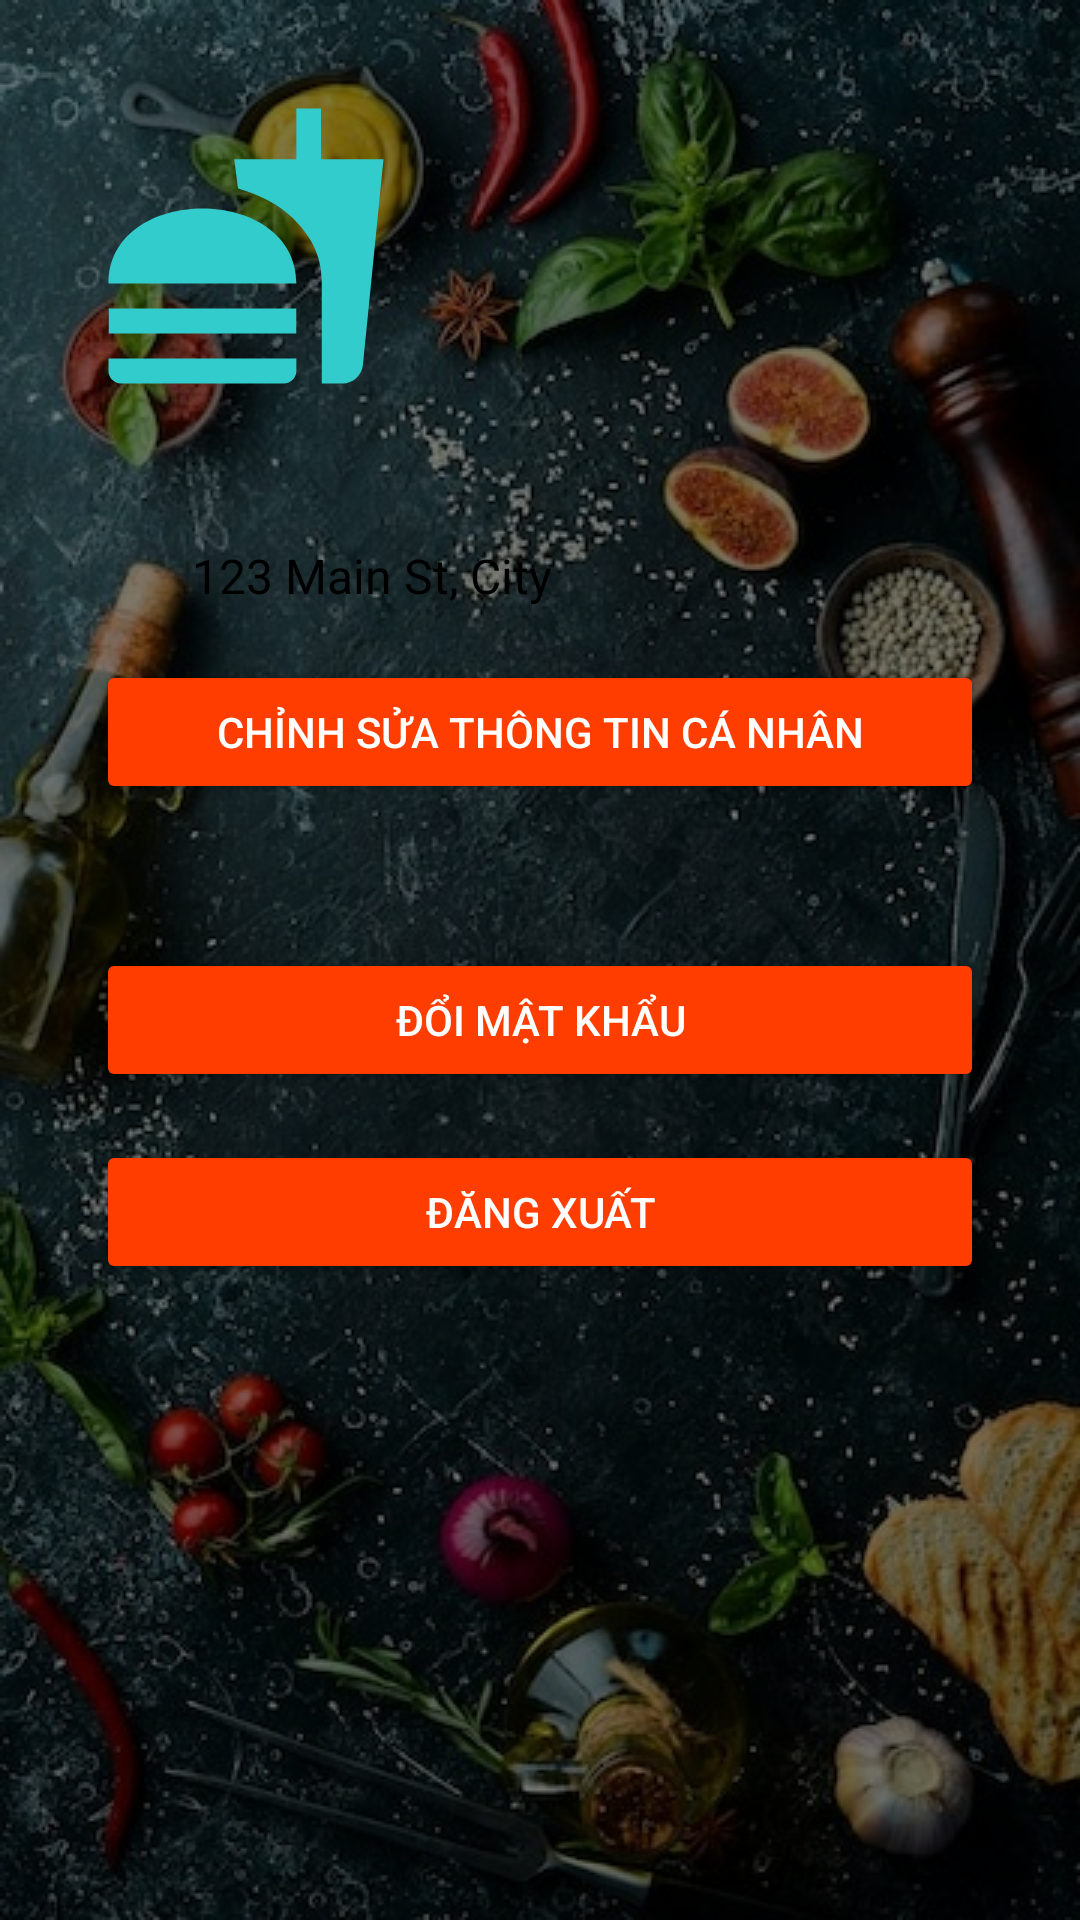

Produce the Android XML layout that renders to this screen, including the resource entries it uses.
<!-- AndroidManifest.xml: application theme Theme.ProjectDatMonAn -->
<!-- res/layout/fragment_profile.xml -->
<?xml version="1.0" encoding="utf-8"?>
<LinearLayout
    xmlns:android="http://schemas.android.com/apk/res/android"
    android:layout_width="match_parent"
    android:layout_height="match_parent"
    android:orientation="vertical"
    android:background="@drawable/food_background"
    android:padding="16dp">

    
    <LinearLayout
        android:layout_width="match_parent"
        android:layout_height="wrap_content"
        android:orientation="horizontal"
        android:gravity="center"
        android:padding="16dp">

        
        <ImageView
            android:id="@+id/avatarImageView"
            android:layout_width="100dp"
            android:layout_height="100dp"
            android:src="@drawable/ic_avatar"
            android:scaleType="centerCrop"
            android:layout_marginEnd="16dp" />

        
        <LinearLayout
            android:layout_width="0dp"
            android:layout_height="wrap_content"
            android:layout_weight="1"
            android:orientation="vertical"
            android:gravity="center_vertical">

            
            <TextView
                android:id="@+id/fullNameTextView"
                android:layout_width="wrap_content"
                android:layout_height="wrap_content"
                android:text=""
                android:textSize="20sp"
                android:textStyle="bold"
                android:textColor="@android:color/white"
                android:layout_marginBottom="8dp"
                android:letterSpacing="0.1" />

            
            <EditText
                android:id="@+id/fullNameEditText"
                android:layout_width="wrap_content"
                android:layout_height="wrap_content"
                android:text=""
                android:maxLength="20"
                android:textSize="20sp"
                android:textStyle="bold"
                android:textColor="@android:color/white"
                android:visibility="gone"
                android:layout_marginBottom="8dp" />

            
            <TextView
                android:id="@+id/emailTextView"
                android:layout_width="wrap_content"
                android:layout_height="wrap_content"
                android:text=""
                android:textSize="16sp"
                android:textColor="@android:color/darker_gray"
                android:layout_marginBottom="4dp" />

            
            <TextView
                android:id="@+id/phoneTextView"
                android:layout_width="wrap_content"
                android:maxLength="10"
                android:layout_height="wrap_content"
                android:text=""
                android:textSize="16sp"
                android:textColor="@android:color/darker_gray" />

            
            <EditText
                android:id="@+id/phoneEditText"
                android:layout_width="wrap_content"
                android:layout_height="wrap_content"
                android:text="+84 123456789"
                android:maxLength="10"
                android:textSize="16sp"
                android:textColor="@android:color/darker_gray"
                android:visibility="gone" />
        </LinearLayout>
    </LinearLayout>

    
    <LinearLayout
        android:layout_width="match_parent"
        android:layout_height="wrap_content"
        android:orientation="vertical"
        android:background="@drawable/rounded_corner_background_white"
        android:padding="16dp"
        android:layout_marginTop="16dp"
        android:elevation="4dp">

        
        <LinearLayout
            android:layout_width="wrap_content"
            android:layout_height="wrap_content"
            android:orientation="horizontal"
            android:gravity="center_vertical"
            android:layout_marginBottom="16dp">

            <ImageView
                android:layout_width="24dp"
                android:layout_height="24dp"
                android:src="@drawable/ic_location"
                android:tint="@color/colorRed"
                android:layout_marginEnd="8dp" />

            <TextView
                android:id="@+id/addressTextView"
                android:layout_width="wrap_content"
                android:layout_height="wrap_content"
                android:maxLength="100"
                android:text="123 Main St, City"
                android:textSize="16sp"
                android:textColor="@android:color/black" />

            
            <EditText
                android:id="@+id/addressEditText"
                android:layout_width="wrap_content"
                android:layout_height="wrap_content"
                android:maxLength="100"
                android:text=""
                android:textSize="16sp"
                android:textColor="@android:color/black"
                android:visibility="gone" />
        </LinearLayout>

        
        <Button
            android:id="@+id/editProfileButton"
            android:layout_width="match_parent"
            android:layout_height="wrap_content"
            android:text="Chỉnh sửa thông tin cá nhân"
            android:textColor="@android:color/white"
            android:backgroundTint="@color/colorRed"
            android:paddingHorizontal="24dp"
            android:paddingVertical="12dp" />
    </LinearLayout>

    
    <LinearLayout
        android:layout_width="match_parent"
        android:layout_height="wrap_content"
        android:orientation="vertical"
        android:background="@drawable/rounded_corner_background_white"
        android:padding="16dp"
        android:layout_marginTop="16dp"
        android:elevation="4dp">

        
        <Button
            android:id="@+id/changePasswordButton"
            android:layout_width="match_parent"
            android:layout_height="wrap_content"
            android:text="Đổi mật khẩu"
            android:textColor="@android:color/white"
            android:backgroundTint="@color/colorRed"
            android:paddingHorizontal="24dp"
            android:paddingVertical="12dp"
            android:layout_marginBottom="16dp" />

        
        <Button
            android:id="@+id/logoutButton"
            android:layout_width="match_parent"
            android:layout_height="wrap_content"
            android:text="Đăng xuất"
            android:textColor="@android:color/white"
            android:backgroundTint="@color/colorRed"
            android:paddingHorizontal="24dp"
            android:paddingVertical="12dp" />
    </LinearLayout>
</LinearLayout>
<!-- resources referenced by this layout -->
<resources>
  <color name="colorRed">#FF3D00</color>
  <!-- drawable food_background (drawable) -->
  <?xml version="1.0" encoding="utf-8"?>
  <layer-list xmlns:android="http://schemas.android.com/apk/res/android">
      <item>
          <bitmap
              android:src="@drawable/food_image"
              android:scaleType="centerCrop"/>
      </item>
      <item>
          <color android:color="#80000000"/> 
      </item>
  </layer-list>
  <!-- drawable ic_avatar (drawable) -->
  <vector android:height="24dp" android:tint="#33CCCC"
      android:viewportHeight="24" android:viewportWidth="24"
      android:width="24dp" xmlns:android="http://schemas.android.com/apk/res/android">
      <path android:fillColor="@android:color/white" android:pathData="M18.06,22.99h1.66c0.84,0 1.53,-0.64 1.63,-1.46L23,5.05h-5L18,1h-1.97v4.05h-4.97l0.3,2.34c1.71,0.47 3.31,1.32 4.27,2.26 1.44,1.42 2.43,2.89 2.43,5.29v8.05zM1,21.99L1,21h15.03v0.99c0,0.55 -0.45,1 -1.01,1L2.01,22.99c-0.56,0 -1.01,-0.45 -1.01,-1zM16.03,14.99c0,-8 -15.03,-8 -15.03,0h15.03zM1.02,17h15v2h-15z"/>
  </vector>
  <style name="Theme.ProjectDatMonAn" parent="Base.Theme.ProjectDatMonAn" />
  <!-- drawable food_image: jpg bitmap (drawable, 111458 bytes) -->
  <style name="Base.Theme.ProjectDatMonAn" parent="Theme.Material3.DayNight.NoActionBar">
          
          
      </style>
</resources>
